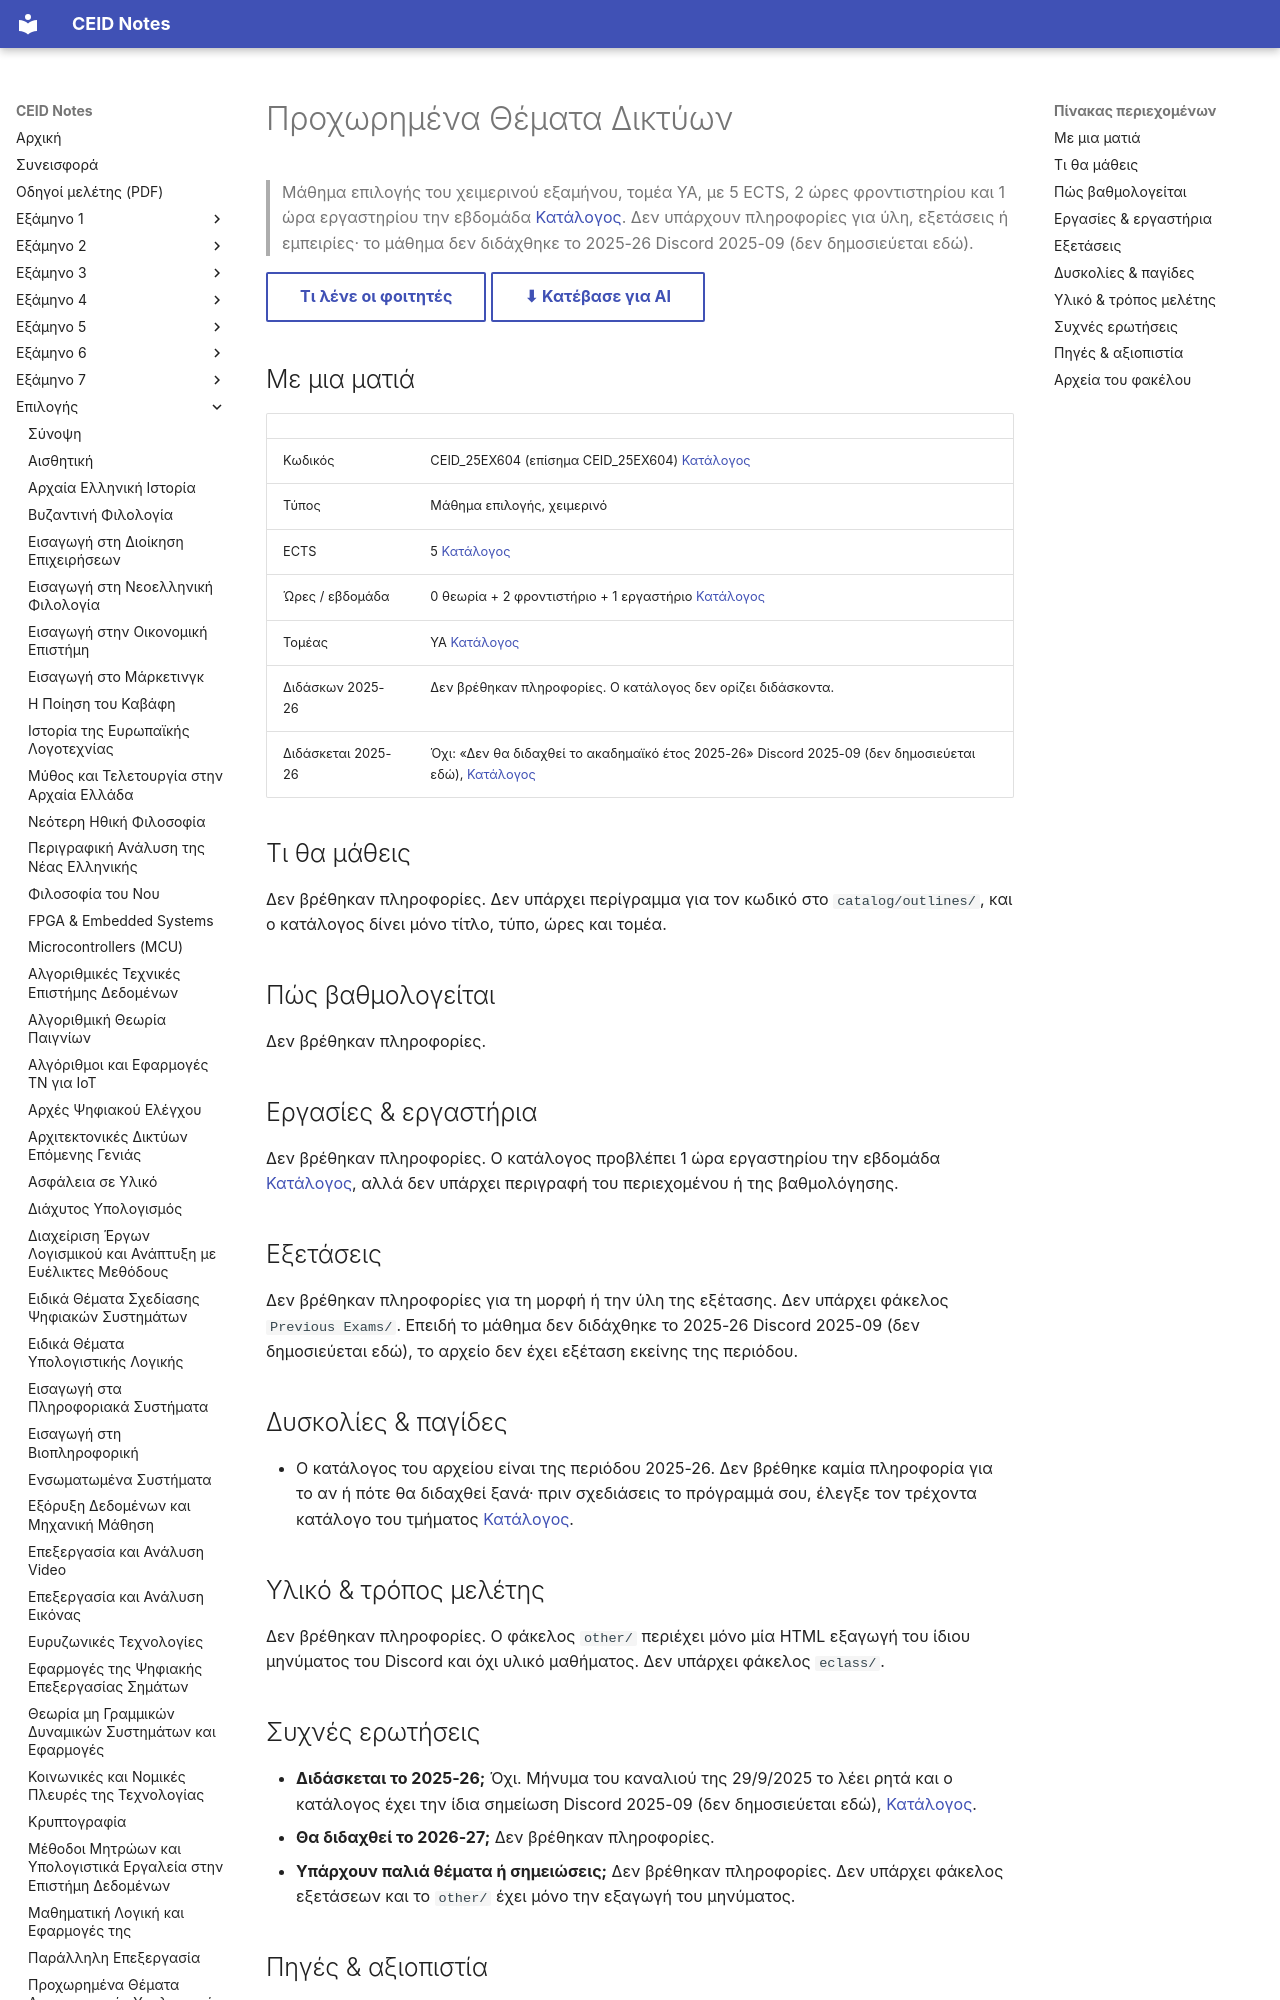

repository: kdngiorgos/ceid-notes · page: Electives (Μαθήματα Επιλογής)/Χειμερινά (Winter-Fall)/Προχωρημένα Θέματα Δικτύων - CEID_25ΕΧ604/index.html · generator: mkdocs

---
code: CEID_25EX604
title: "Προχωρημένα Θέματα Δικτύων"
category: elective
code_aliases: ["CEID_25ΕΧ604", "25ΕΧ604", "25EX604"]
semester: null
season: winter
ects: 5
hours: {theory: 0, tutorial: 2, lab: 1}
sector: ΥΑ
instructors_2025_26: []
difficulty: null
exam_sessions: []
sources: ["../../../catalog/curriculum.md", "discord/2025-26_winter.md (1 μήνυμα, 2025-09)", "other/ (εξαγωγή HTML του ίδιου μηνύματος)"]
last_reviewed: 2026-10-11
---
# Προχωρημένα Θέματα Δικτύων

> Μάθημα επιλογής του χειμερινού εξαμήνου, τομέα ΥΑ, με 5 ECTS, 2 ώρες φροντιστηρίου και 1 ώρα εργαστηρίου την εβδομάδα [Κατάλογος](../../../catalog/curriculum.md). Δεν υπάρχουν πληροφορίες για ύλη, εξετάσεις ή εμπειρίες· το μάθημα δεν διδάχθηκε το 2025-26 Discord 2025-09 (δεν δημοσιεύεται εδώ).

[Τι λένε οι φοιτητές](#δυσκολίες--παγίδες){ .md-button } [⬇ Κατέβασε για AI](../../../downloads/CEID_25EX604.zip){ .md-button }


## Με μια ματιά

| | |
|---|---|
| Κωδικός | CEID_25EX604 (επίσημα CEID_25ΕΧ604) [Κατάλογος](../../../catalog/curriculum.md) |
| Τύπος | Μάθημα επιλογής, χειμερινό |
| ECTS | 5 [Κατάλογος](../../../catalog/curriculum.md) |
| Ώρες / εβδομάδα | 0 θεωρία + 2 φροντιστήριο + 1 εργαστήριο [Κατάλογος](../../../catalog/curriculum.md) |
| Τομέας | ΥΑ [Κατάλογος](../../../catalog/curriculum.md) |
| Διδάσκων 2025-26 | Δεν βρέθηκαν πληροφορίες. Ο κατάλογος δεν ορίζει διδάσκοντα. |
| Διδάσκεται 2025-26 | Όχι: «Δεν θα διδαχθεί το ακαδημαϊκό έτος 2025-26» Discord 2025-09 (δεν δημοσιεύεται εδώ), [Κατάλογος](../../../catalog/curriculum.md) |
